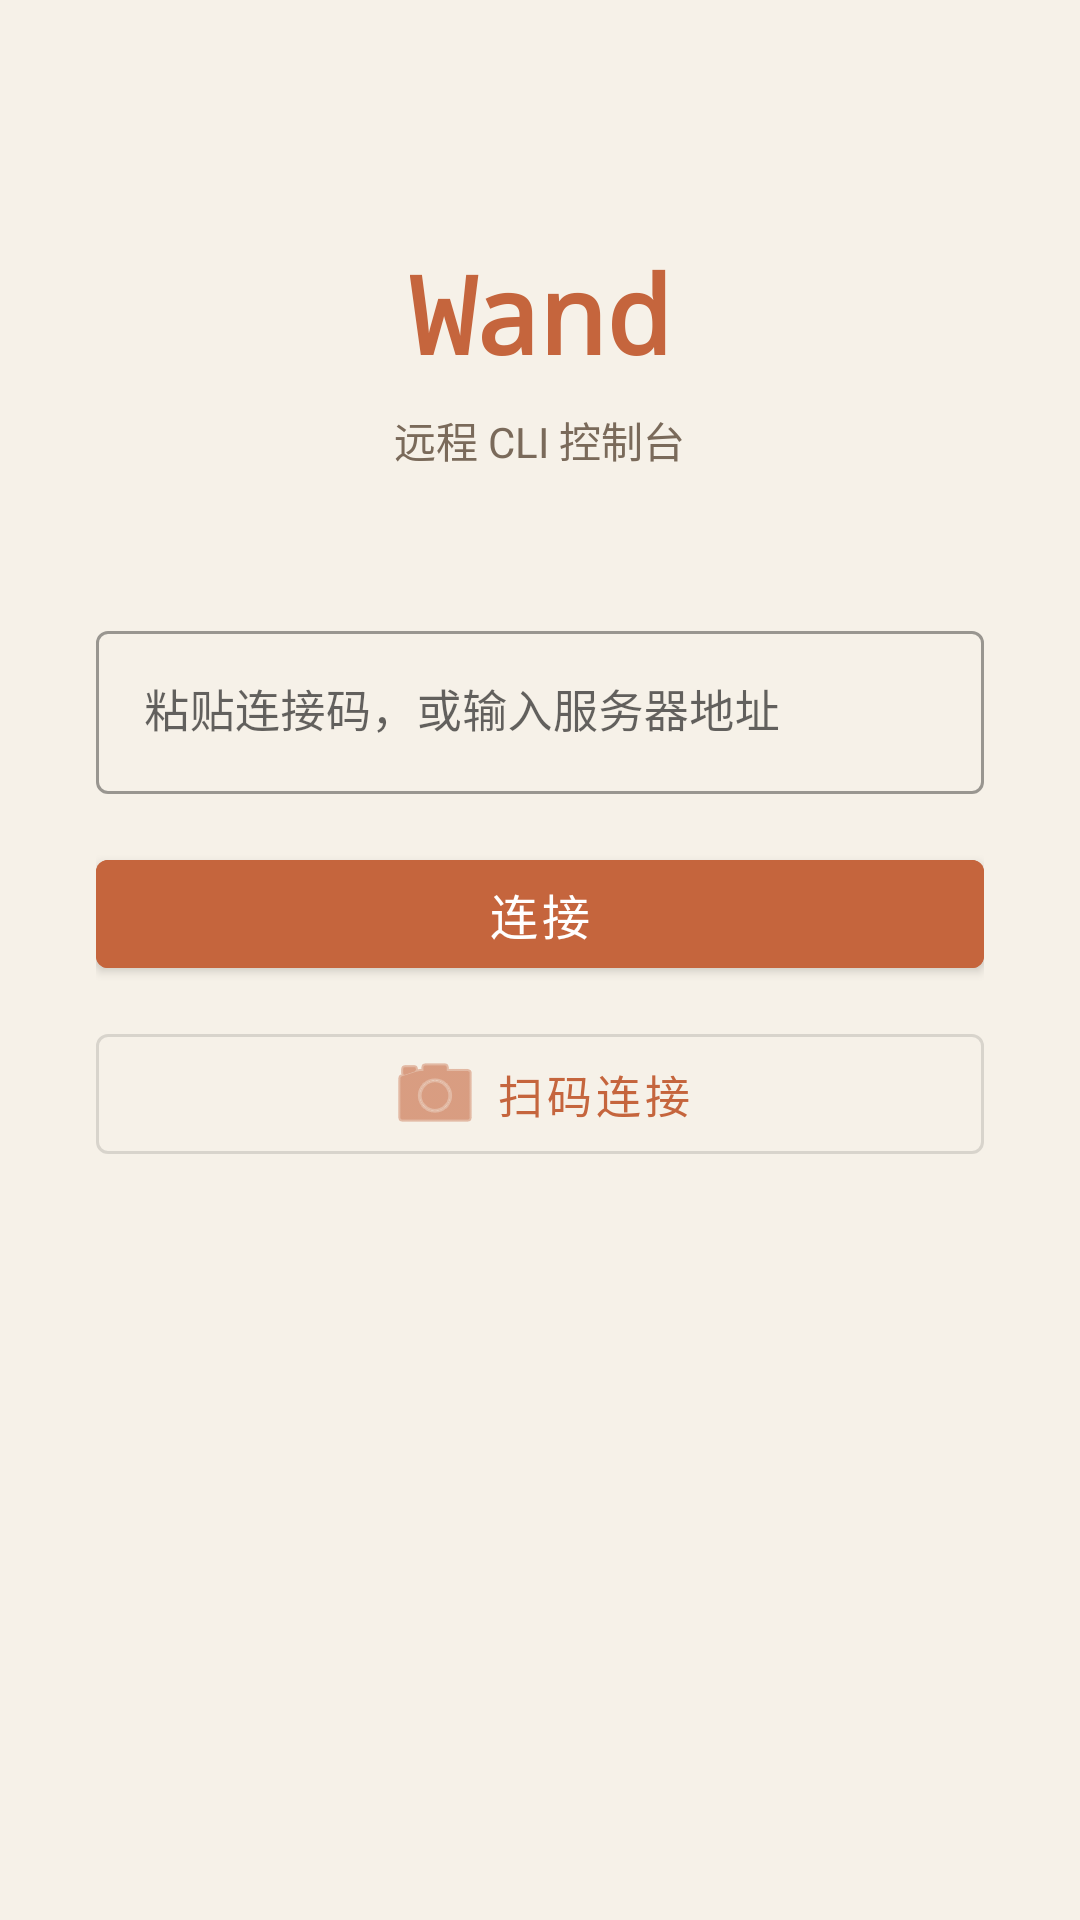

Write the Android layout XML for this screen, with the resource values it uses.
<!-- AndroidManifest.xml: application theme Theme.Wand -->
<!-- res/layout/activity_connect.xml -->
<?xml version="1.0" encoding="utf-8"?>
<ScrollView xmlns:android="http://schemas.android.com/apk/res/android"
    xmlns:app="http://schemas.android.com/apk/res-auto"
    android:layout_width="match_parent"
    android:layout_height="match_parent"
    android:fillViewport="true"
    android:background="@color/background">

    <LinearLayout
        android:layout_width="match_parent"
        android:layout_height="wrap_content"
        android:orientation="vertical"
        android:gravity="center_horizontal"
        android:padding="32dp">

        
        <TextView
            android:layout_width="wrap_content"
            android:layout_height="wrap_content"
            android:layout_marginTop="48dp"
            android:text="Wand"
            android:textSize="36sp"
            android:textColor="@color/primary"
            android:textStyle="bold"
            android:fontFamily="monospace" />

        <TextView
            android:layout_width="wrap_content"
            android:layout_height="wrap_content"
            android:layout_marginTop="8dp"
            android:layout_marginBottom="48dp"
            android:text="远程 CLI 控制台"
            android:textSize="14sp"
            android:textColor="@color/text_secondary" />

        
        <LinearLayout
            android:id="@+id/autoConnectGroup"
            android:layout_width="match_parent"
            android:layout_height="wrap_content"
            android:orientation="vertical"
            android:gravity="center_horizontal"
            android:visibility="gone">

            <ProgressBar
                android:layout_width="32dp"
                android:layout_height="32dp"
                android:indeterminateTint="@color/primary" />

            <TextView
                android:id="@+id/autoConnectStatus"
                android:layout_width="wrap_content"
                android:layout_height="wrap_content"
                android:layout_marginTop="16dp"
                android:text="@string/auto_connecting"
                android:textSize="14sp"
                android:textColor="@color/text_secondary" />

            
            <LinearLayout
                android:layout_width="wrap_content"
                android:layout_height="wrap_content"
                android:orientation="horizontal"
                android:layout_marginTop="24dp"
                android:gravity="center">

                <com.google.android.material.button.MaterialButton
                    android:id="@+id/cancelAutoConnectButton"
                    style="@style/Widget.MaterialComponents.Button.TextButton"
                    android:layout_width="wrap_content"
                    android:layout_height="wrap_content"
                    android:text="@string/cancel_auto_connect"
                    android:textSize="14sp" />

                <com.google.android.material.button.MaterialButton
                    android:id="@+id/switchServerButton"
                    style="@style/Widget.MaterialComponents.Button.TextButton"
                    android:layout_width="wrap_content"
                    android:layout_height="wrap_content"
                    android:layout_marginStart="8dp"
                    android:text="@string/switch_server"
                    android:textSize="14sp" />

            </LinearLayout>

        </LinearLayout>

        
        <LinearLayout
            android:id="@+id/formGroup"
            android:layout_width="match_parent"
            android:layout_height="wrap_content"
            android:orientation="vertical">

            
            <com.google.android.material.textfield.TextInputLayout
                android:layout_width="match_parent"
                android:layout_height="wrap_content"
                android:hint="@string/server_url_hint"
                style="@style/Widget.MaterialComponents.TextInputLayout.OutlinedBox">

                <com.google.android.material.textfield.TextInputEditText
                    android:id="@+id/urlInput"
                    android:layout_width="match_parent"
                    android:layout_height="wrap_content"
                    android:inputType="textNoSuggestions"
                    android:imeOptions="actionDone"
                    android:singleLine="true"
                    android:textSize="15sp" />

            </com.google.android.material.textfield.TextInputLayout>

            
            <TextView
                android:id="@+id/statusText"
                android:layout_width="match_parent"
                android:layout_height="wrap_content"
                android:layout_marginTop="8dp"
                android:textSize="13sp"
                android:textColor="@color/error"
                android:visibility="gone" />

            
            <com.google.android.material.button.MaterialButton
                android:id="@+id/connectButton"
                android:layout_width="match_parent"
                android:layout_height="wrap_content"
                android:layout_marginTop="16dp"
                android:text="@string/connect_button"
                android:textSize="16sp"
                android:backgroundTint="@color/primary" />

            
            <com.google.android.material.button.MaterialButton
                android:id="@+id/scanQrButton"
                style="@style/Widget.MaterialComponents.Button.OutlinedButton"
                android:layout_width="match_parent"
                android:layout_height="wrap_content"
                android:layout_marginTop="10dp"
                android:text="@string/scan_qr_button"
                android:textSize="15sp"
                app:icon="@android:drawable/ic_menu_camera"
                app:iconGravity="textStart" />

            
            <TextView
                android:id="@+id/recentLabel"
                android:layout_width="match_parent"
                android:layout_height="wrap_content"
                android:layout_marginTop="36dp"
                android:text="@string/recent_servers"
                android:textSize="13sp"
                android:textColor="@color/text_secondary"
                android:textStyle="bold"
                android:visibility="gone" />

            <LinearLayout
                android:id="@+id/recentList"
                android:layout_width="match_parent"
                android:layout_height="wrap_content"
                android:layout_marginTop="8dp"
                android:orientation="vertical" />

        </LinearLayout>

    </LinearLayout>
</ScrollView>
<!-- resources referenced by this layout -->
<resources>
  <color name="background">#F6F1E8</color>
  <color name="error">#D32F2F</color>
  <color name="primary">#C5653D</color>
  <color name="text_secondary">#7A6A5A</color>
  <string name="auto_connecting">正在自动连接上次的服务器…</string>
  <string name="cancel_auto_connect">取消</string>
  <string name="connect_button">连接</string>
  <string name="recent_servers">最近连接</string>
  <string name="scan_qr_button">扫码连接</string>
  <string name="server_url_hint">粘贴连接码，或输入服务器地址</string>
  <string name="switch_server">切换服务器</string>
  <style name="Theme.Wand" parent="Theme.MaterialComponents.DayNight.NoActionBar">
          <item name="colorPrimary">@color/primary</item>
          <item name="colorPrimaryDark">@color/primary_dark</item>
          <item name="colorAccent">@color/accent</item>
          <item name="android:windowBackground">@color/background</item>
          <item name="android:statusBarColor">@color/primary_dark</item>
          <item name="android:navigationBarColor">@color/background</item>
      </style>
  <color name="primary_dark">#A04E2E</color>
  <color name="accent">#C5653D</color>
</resources>
